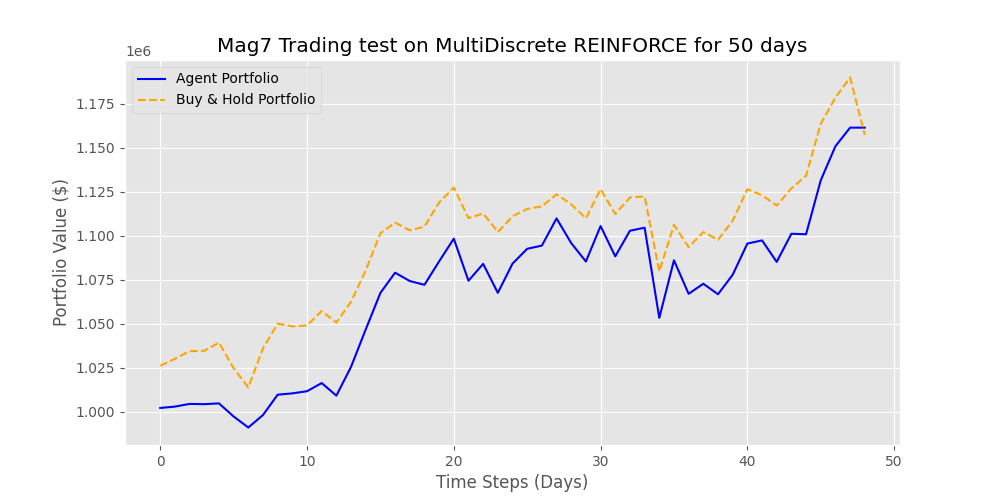

The data file committed next to this chart (first rows):
Time_Step, Agent_Value, Market_Value
0, 1002069, 1026004
1, 1002847, 1030057
2, 1004364, 1034342
3, 1004219, 1034568
4, 1004676, 1039214
5, 997229, 1024653
6, 990962, 1013717
7, 998051, 1035924
8, 1009607, 1049981
9, 1010352, 1048464
10, 1011592, 1048986
11, 1016225, 1057194
12, 1009068, 1050604
13, 1025454, 1062508
14, 1046696, 1080286
15, 1067455, 1101349
16, 1078956, 1107432
17, 1074222, 1103023
18, 1072064, 1105125
19, 1085377, 1118842
20, 1098286, 1127374
21, 1074402, 1109922
22, 1083968, 1112664
23, 1067497, 1102042
24, 1084085, 1110989
25, 1092542, 1115155
26, 1094346, 1116668
27, 1109806, 1123480
28, 1095784, 1117889
29, 1085315, 1109821
30, 1105459, 1126426
31, 1088237, 1112311
32, 1102805, 1121702
33, 1104526, 1122315
34, 1053277, 1079654
35, 1085986, 1106081
36, 1066939, 1093473
37, 1072675, 1102092
38, 1066701, 1097676
39, 1077782, 1108508
40, 1095507, 1126378
41, 1097307, 1123022
42, 1085090, 1117037
43, 1101095, 1126893
44, 1100789, 1134100
45, 1131440, 1163641
46, 1150826, 1178467
47, 1161404, 1189902
48, 1161404, 1157244
